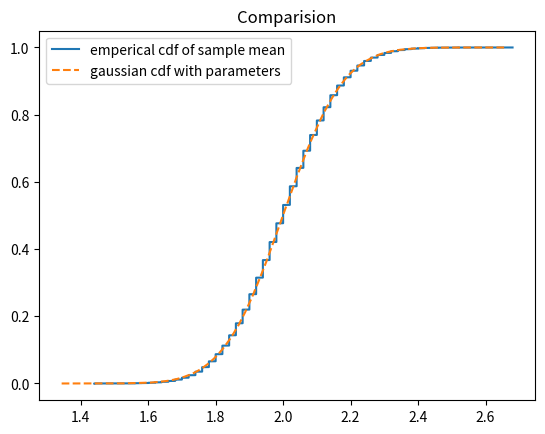

Write the Python code that produced this figure.
import numpy as np
import matplotlib.pyplot as plt

def generate_exp(n):
    U = np.random.rand(n)
    return -np.log(1-U)

def generate_2U(n):
    U = np.random.rand(n)
    return 2*U

def generate_PMF():
    U = np.random.rand()
    if U < 0.4 :
        return 1
    if 0.4 < U < 0.7 :
        return 2
    if 0.7 < U < 0.9 :
        return 3
    if U > 0.9 :
        return 4
    
def sample_mean_ecdf(N_size,m):
    # use function whichever needed
    #------------------------------------------- only for pmf, for given pdfs can directly use line in question 5
    samples = []
    for i in range(m): # loop 10**5 times
        PMF_samples = []
        for j in range(N_size):
            PMF_samples.append(generate_PMF())
            
        mean = np.mean(PMF_samples) # take average of samples
        samples.append(mean)
    #-------------------------------------------
    x = np.sort(samples)
    y = np.arange(1, m + 1) / m
    return x,y

def gaussian_ecdf(mu,var,N,n):
    U1 = np.random.rand(n)
    U2 = np.random.rand(n)
    sample_gauss = (np.sqrt(-2 * np.log(U1)) * np.cos(2 * np.pi * U2 )) * np.sqrt(var / N) + mu # from 4.3 mean is mu and variance is var/N 
    x = np.sort(sample_gauss)
    y = np.arange(1, n + 1) / n
    return x,y

# for given pmf
mu = 2
var = 1

N_trial = 10**5 # number of samples you want for 4.4
N_size = 50 # from 4.2 

x_mean, y_mean = sample_mean_ecdf(N_size,N_trial)
x_gauss, y_gauss = gaussian_ecdf(mu,var,N_size,N_trial)

plt.plot(x_mean, y_mean, label = 'emperical cdf of sample mean')
plt.plot(x_gauss, y_gauss, label = 'gaussian cdf with parameters', linestyle = '--')
plt.title('Comparision')
plt.legend()
plt.show()
